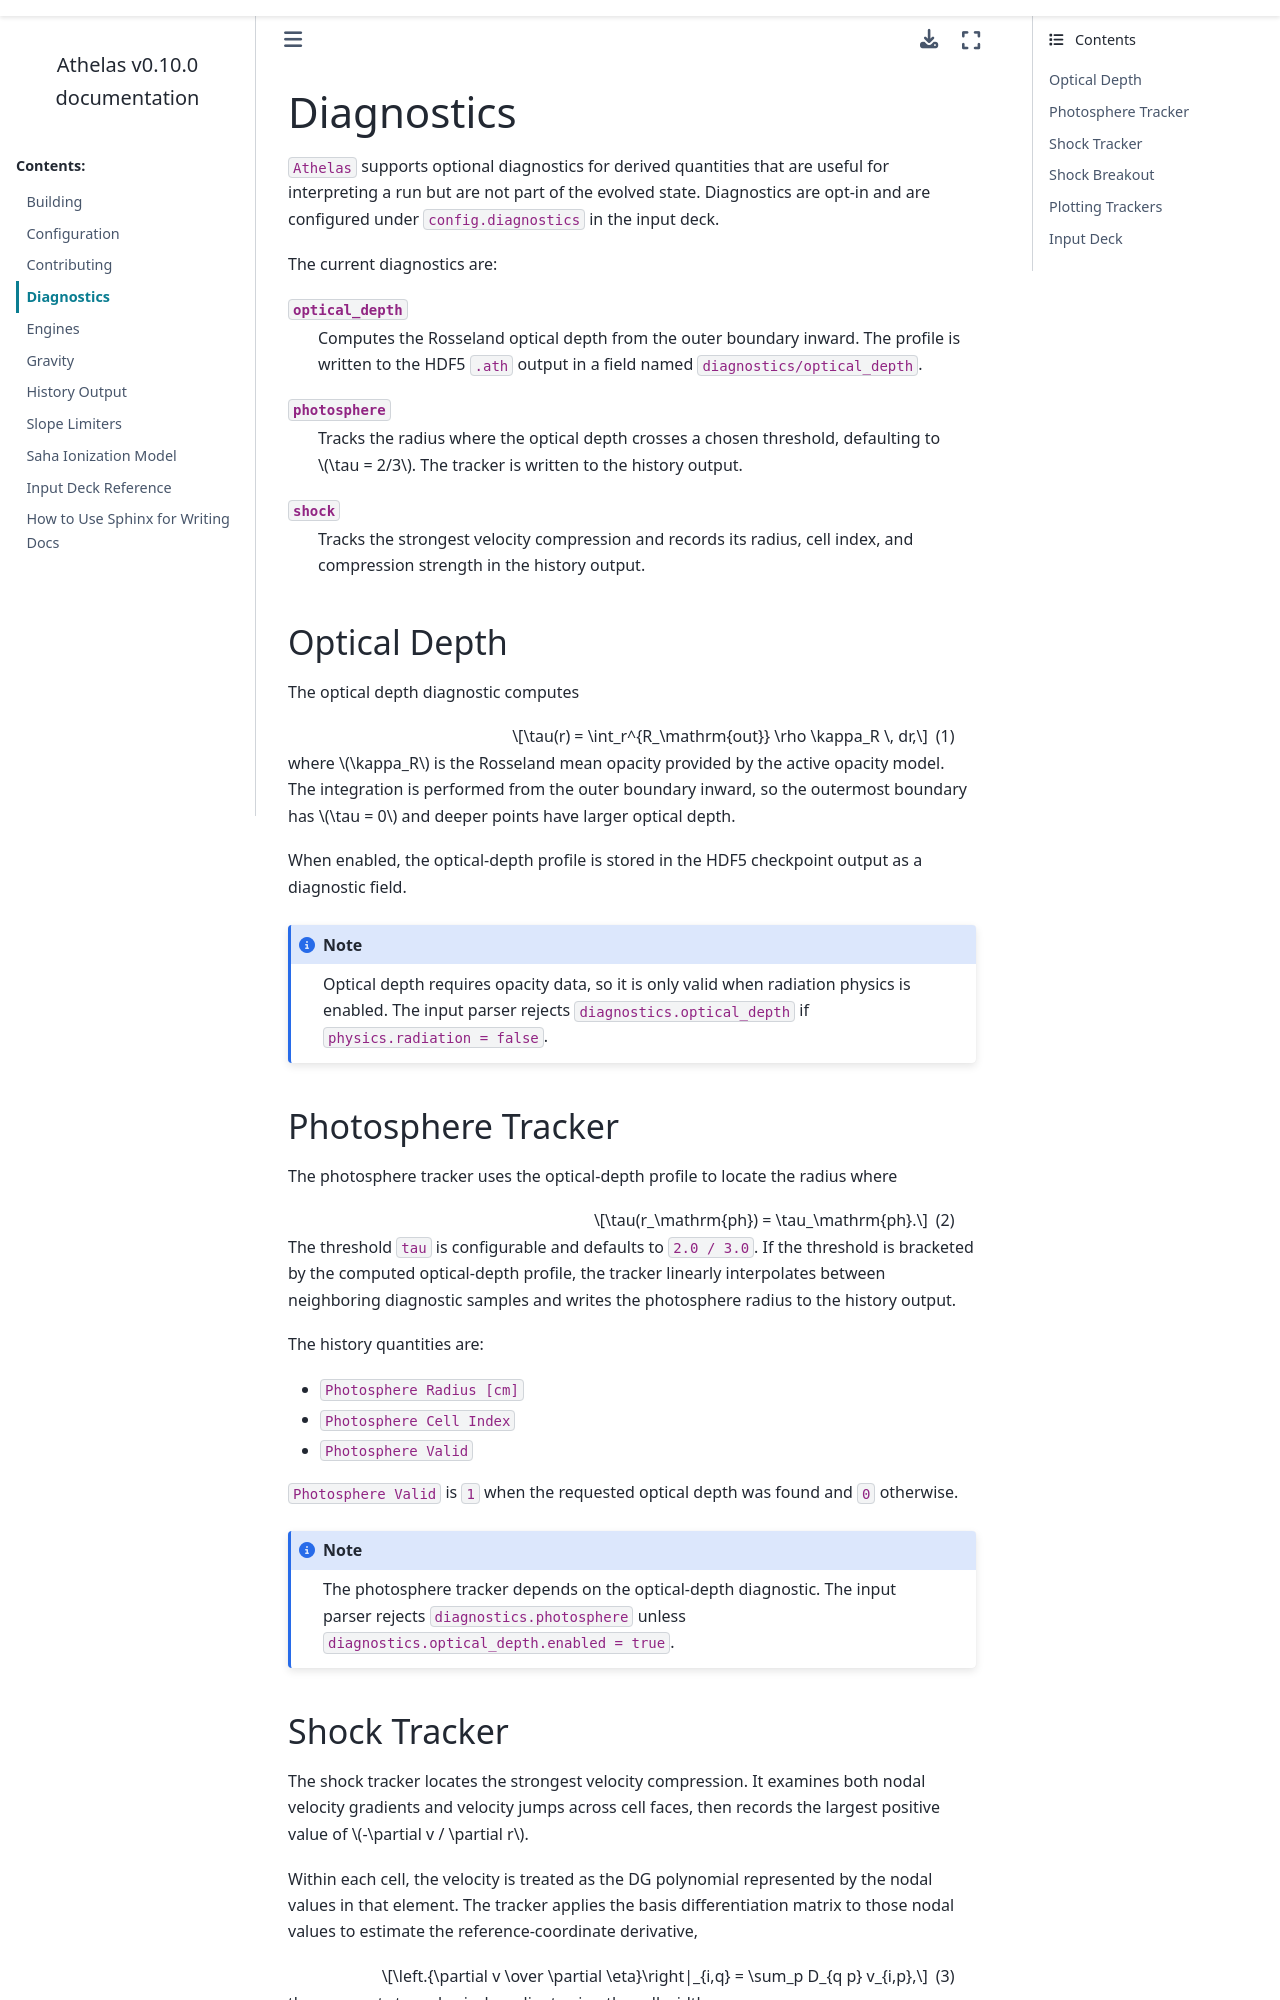

repository: athelas-astro/athelas · page: main/src/diagnostics.html · generator: sphinx

Diagnostics
===========

``Athelas`` supports optional diagnostics for derived quantities that are useful
for interpreting a run but are not part of the evolved state. Diagnostics are
opt-in and are configured under ``config.diagnostics`` in the input deck.

The current diagnostics are:

``optical_depth``
   Computes the Rosseland optical depth from the outer boundary inward. The
   profile is written to the HDF5 ``.ath`` output in a field named
   ``diagnostics/optical_depth``.

``photosphere``
   Tracks the radius where the optical depth crosses a chosen threshold,
   defaulting to :math:`\tau = 2/3`. The tracker is written to the history
   output.

``shock``
   Tracks the strongest velocity compression and records its radius, cell
   index, and compression strength in the history output.

Optical Depth
-------------

The optical depth diagnostic computes

.. math::

   \tau(r) = \int_r^{R_\mathrm{out}} \rho \kappa_R \, dr,

where :math:`\kappa_R` is the Rosseland mean opacity provided by the active
opacity model. The integration is performed from the outer boundary inward, so
the outermost boundary has :math:`\tau = 0` and deeper points have larger
optical depth.

When enabled, the optical-depth profile is stored in the HDF5 checkpoint output
as a diagnostic field.

.. note::

   Optical depth requires opacity data, so it is only valid when radiation
   physics is enabled. The input parser rejects ``diagnostics.optical_depth`` if
   ``physics.radiation = false``.

Photosphere Tracker
-------------------

The photosphere tracker uses the optical-depth profile to locate the radius
where

.. math::

   \tau(r_\mathrm{ph}) = \tau_\mathrm{ph}.

The threshold ``tau`` is configurable and defaults to ``2.0 / 3.0``. If the
threshold is bracketed by the computed optical-depth profile, the tracker
linearly interpolates between neighboring diagnostic samples and writes the
photosphere radius to the history output.

The history quantities are:

* ``Photosphere Radius [cm]``
* ``Photosphere Cell Index``
* ``Photosphere Valid``

``Photosphere Valid`` is ``1`` when the requested optical depth was found and
``0`` otherwise.

.. note::

   The photosphere tracker depends on the optical-depth diagnostic. The input
   parser rejects ``diagnostics.photosphere`` unless
   ``diagnostics.optical_depth.enabled = true``.
